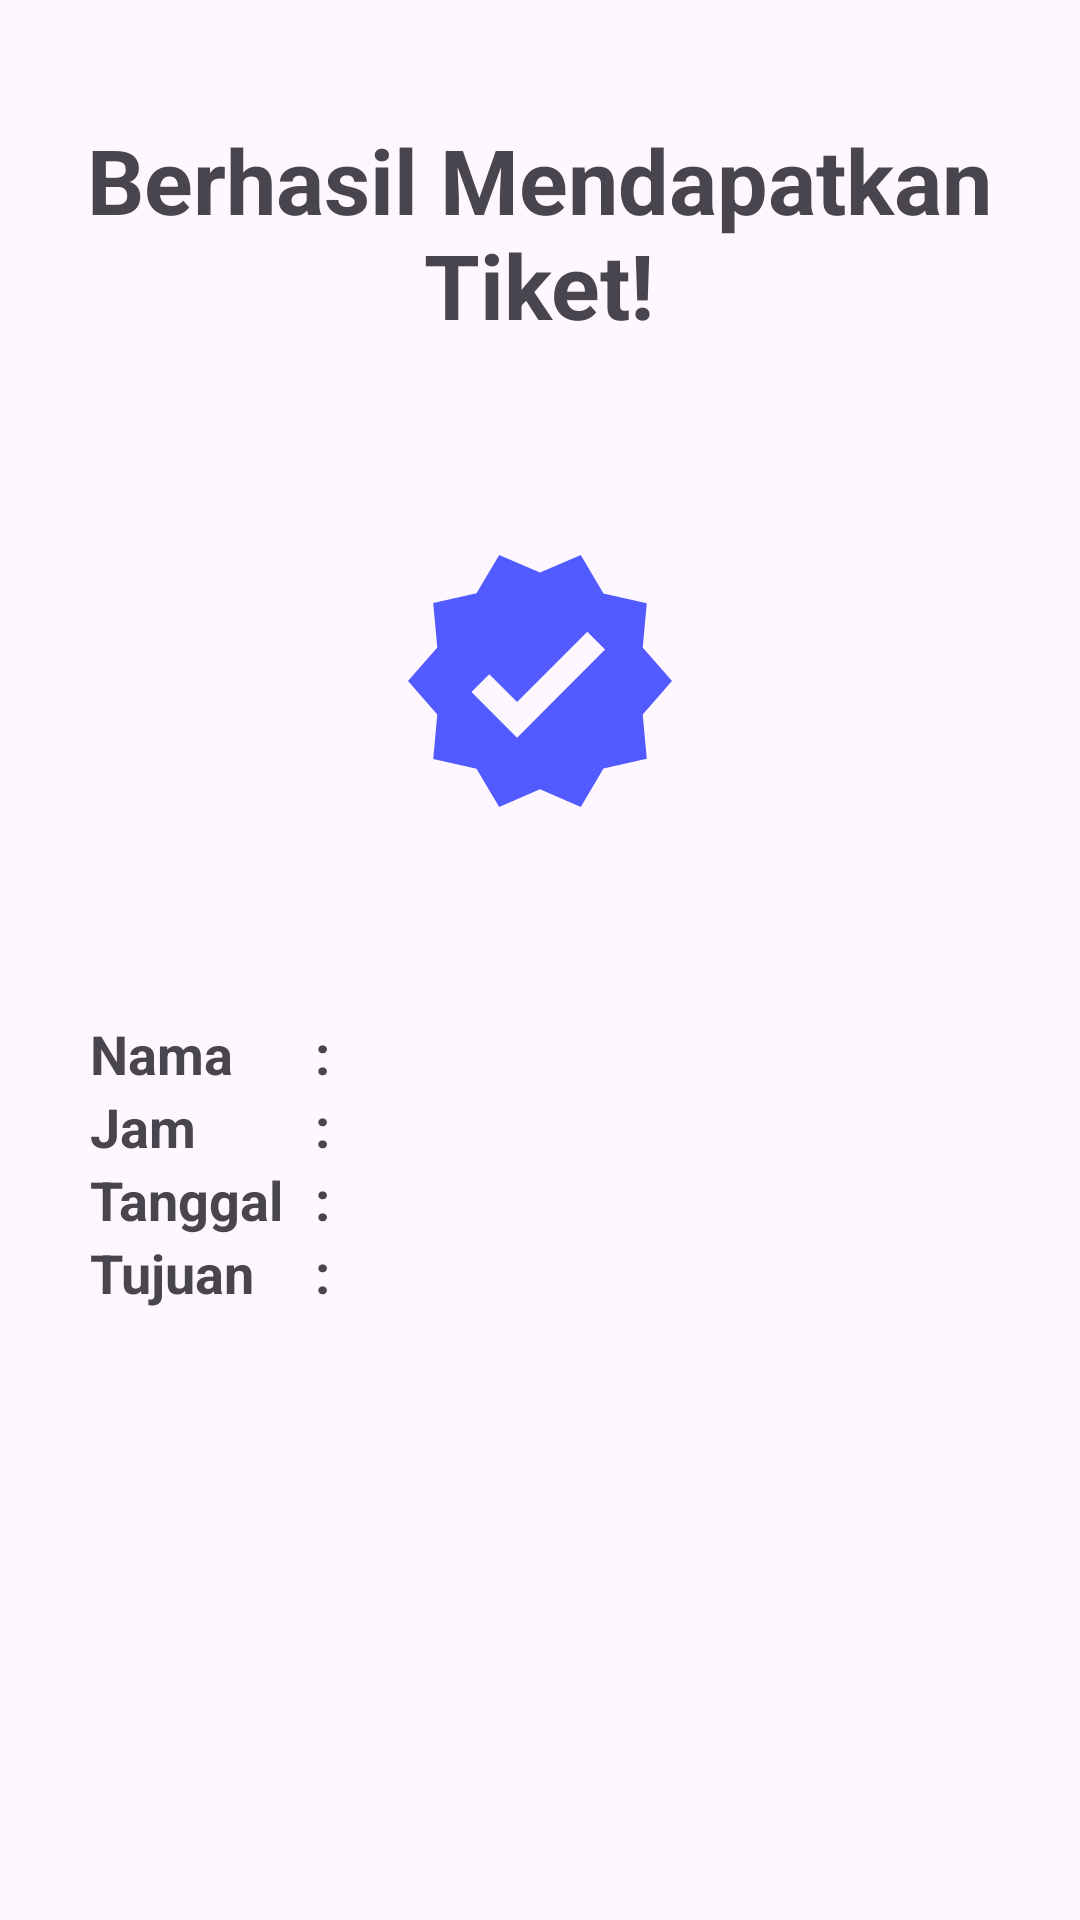

Produce the Android XML layout that renders to this screen, including the resource entries it uses.
<!-- AndroidManifest.xml: application theme Theme.TiketKereta -->
<!-- res/layout/activity_success.xml -->
<?xml version="1.0" encoding="utf-8"?>
<LinearLayout xmlns:android="http://schemas.android.com/apk/res/android"
    android:orientation="vertical"
    android:layout_width="match_parent"
    android:layout_height="match_parent"
    android:gravity="center">

    <LinearLayout
        android:layout_width="match_parent"
        android:layout_height="wrap_content"
        android:orientation="vertical"
        android:gravity="center">

        <TextView
            android:id="@+id/Register"
            android:layout_width="325dp"
            android:layout_height="wrap_content"
            android:text="Berhasil Mendapatkan Tiket!"
            android:textSize="30sp"
            android:textStyle="bold"
            android:gravity="center_horizontal"
            android:layout_marginBottom="64dp"/>

        <ImageView
            android:layout_width="wrap_content"
            android:layout_height="wrap_content"
            android:src="@drawable/baseline_verified_24"
            android:layout_marginBottom="64dp"
            android:layout_gravity="center" />

        
        <LinearLayout
            android:layout_width="300dp"
            android:layout_height="wrap_content"
            android:orientation="horizontal">
            <TextView
                android:layout_width="75dp"
                android:layout_height="wrap_content"
                android:text="Nama"
                android:textStyle="bold"
                android:textSize="18sp"/>
            <TextView
                android:layout_width="25dp"
                android:layout_height="wrap_content"
                android:text=":"
                android:textStyle="bold"
                android:textSize="18sp"/>
            <TextView
                android:id="@+id/var_nama"
                android:layout_width="200dp"
                android:layout_height="wrap_content"
                android:text=""
                android:textStyle="bold"
                android:textSize="18sp"/>
        </LinearLayout>

        
        <LinearLayout
            android:layout_width="300dp"
            android:layout_height="wrap_content"
            android:orientation="horizontal">
            <TextView
                android:layout_width="75dp"
                android:layout_height="wrap_content"
                android:text="Jam"
                android:textStyle="bold"
                android:textSize="18sp"/>
            <TextView
                android:layout_width="25dp"
                android:layout_height="wrap_content"
                android:text=":"
                android:textStyle="bold"
                android:textSize="18sp"/>
            <TextView
                android:id="@+id/var_jam"
                android:layout_width="200dp"
                android:layout_height="wrap_content"
                android:text=""
                android:textStyle="bold"
                android:textSize="18sp"/>
        </LinearLayout>

        
        <LinearLayout
            android:layout_width="300dp"
            android:layout_height="wrap_content"
            android:orientation="horizontal">
            <TextView
                android:layout_width="75dp"
                android:layout_height="wrap_content"
                android:text="Tanggal"
                android:textStyle="bold"
                android:textSize="18sp"/>
            <TextView
                android:layout_width="25dp"
                android:layout_height="wrap_content"
                android:text=":"
                android:textStyle="bold"
                android:textSize="18sp"/>
            <TextView
                android:id="@+id/var_tanggal"
                android:layout_width="200dp"
                android:layout_height="wrap_content"
                android:text=""
                android:textStyle="bold"
                android:textSize="18sp"/>
        </LinearLayout>

        
        <LinearLayout
            android:layout_width="300dp"
            android:layout_height="wrap_content"
            android:orientation="horizontal"
            android:layout_marginBottom="164dp">
            <TextView
                android:layout_width="75dp"
                android:layout_height="wrap_content"
                android:text="Tujuan"
                android:textStyle="bold"
                android:textSize="18sp"/>
            <TextView
                android:layout_width="25dp"
                android:layout_height="wrap_content"
                android:text=":"
                android:textStyle="bold"
                android:textSize="18sp"/>
            <TextView
                android:id="@+id/var_tujuan"
                android:layout_width="200dp"
                android:layout_height="wrap_content"
                android:text=""
                android:textStyle="bold"
                android:textSize="18sp"/>
        </LinearLayout>

    </LinearLayout>
</LinearLayout>
<!-- resources referenced by this layout -->
<resources>
  <!-- drawable baseline_verified_24 (drawable) -->
  <vector xmlns:android="http://schemas.android.com/apk/res/android" android:height="96dp" android:tint="#525BFF" android:viewportHeight="24" android:viewportWidth="24" android:width="96dp">
        
      <path android:fillColor="@android:color/white" android:pathData="M23,12l-2.44,-2.79l0.34,-3.69l-3.61,-0.82L15.4,1.5L12,2.96L8.6,1.5L6.71,4.69L3.1,5.5L3.44,9.2L1,12l2.44,2.79l-0.34,3.7l3.61,0.82L8.6,22.5l3.4,-1.47l3.4,1.46l1.89,-3.19l3.61,-0.82l-0.34,-3.69L23,12zM10.09,16.72l-3.8,-3.81l1.48,-1.48l2.32,2.33l5.85,-5.87l1.48,1.48L10.09,16.72z"/>
      
  </vector>
  <style name="Theme.TiketKereta" parent="Base.Theme.TiketKereta" />
  <style name="Base.Theme.TiketKereta" parent="Theme.Material3.DayNight.NoActionBar">
          
          
      </style>
</resources>
